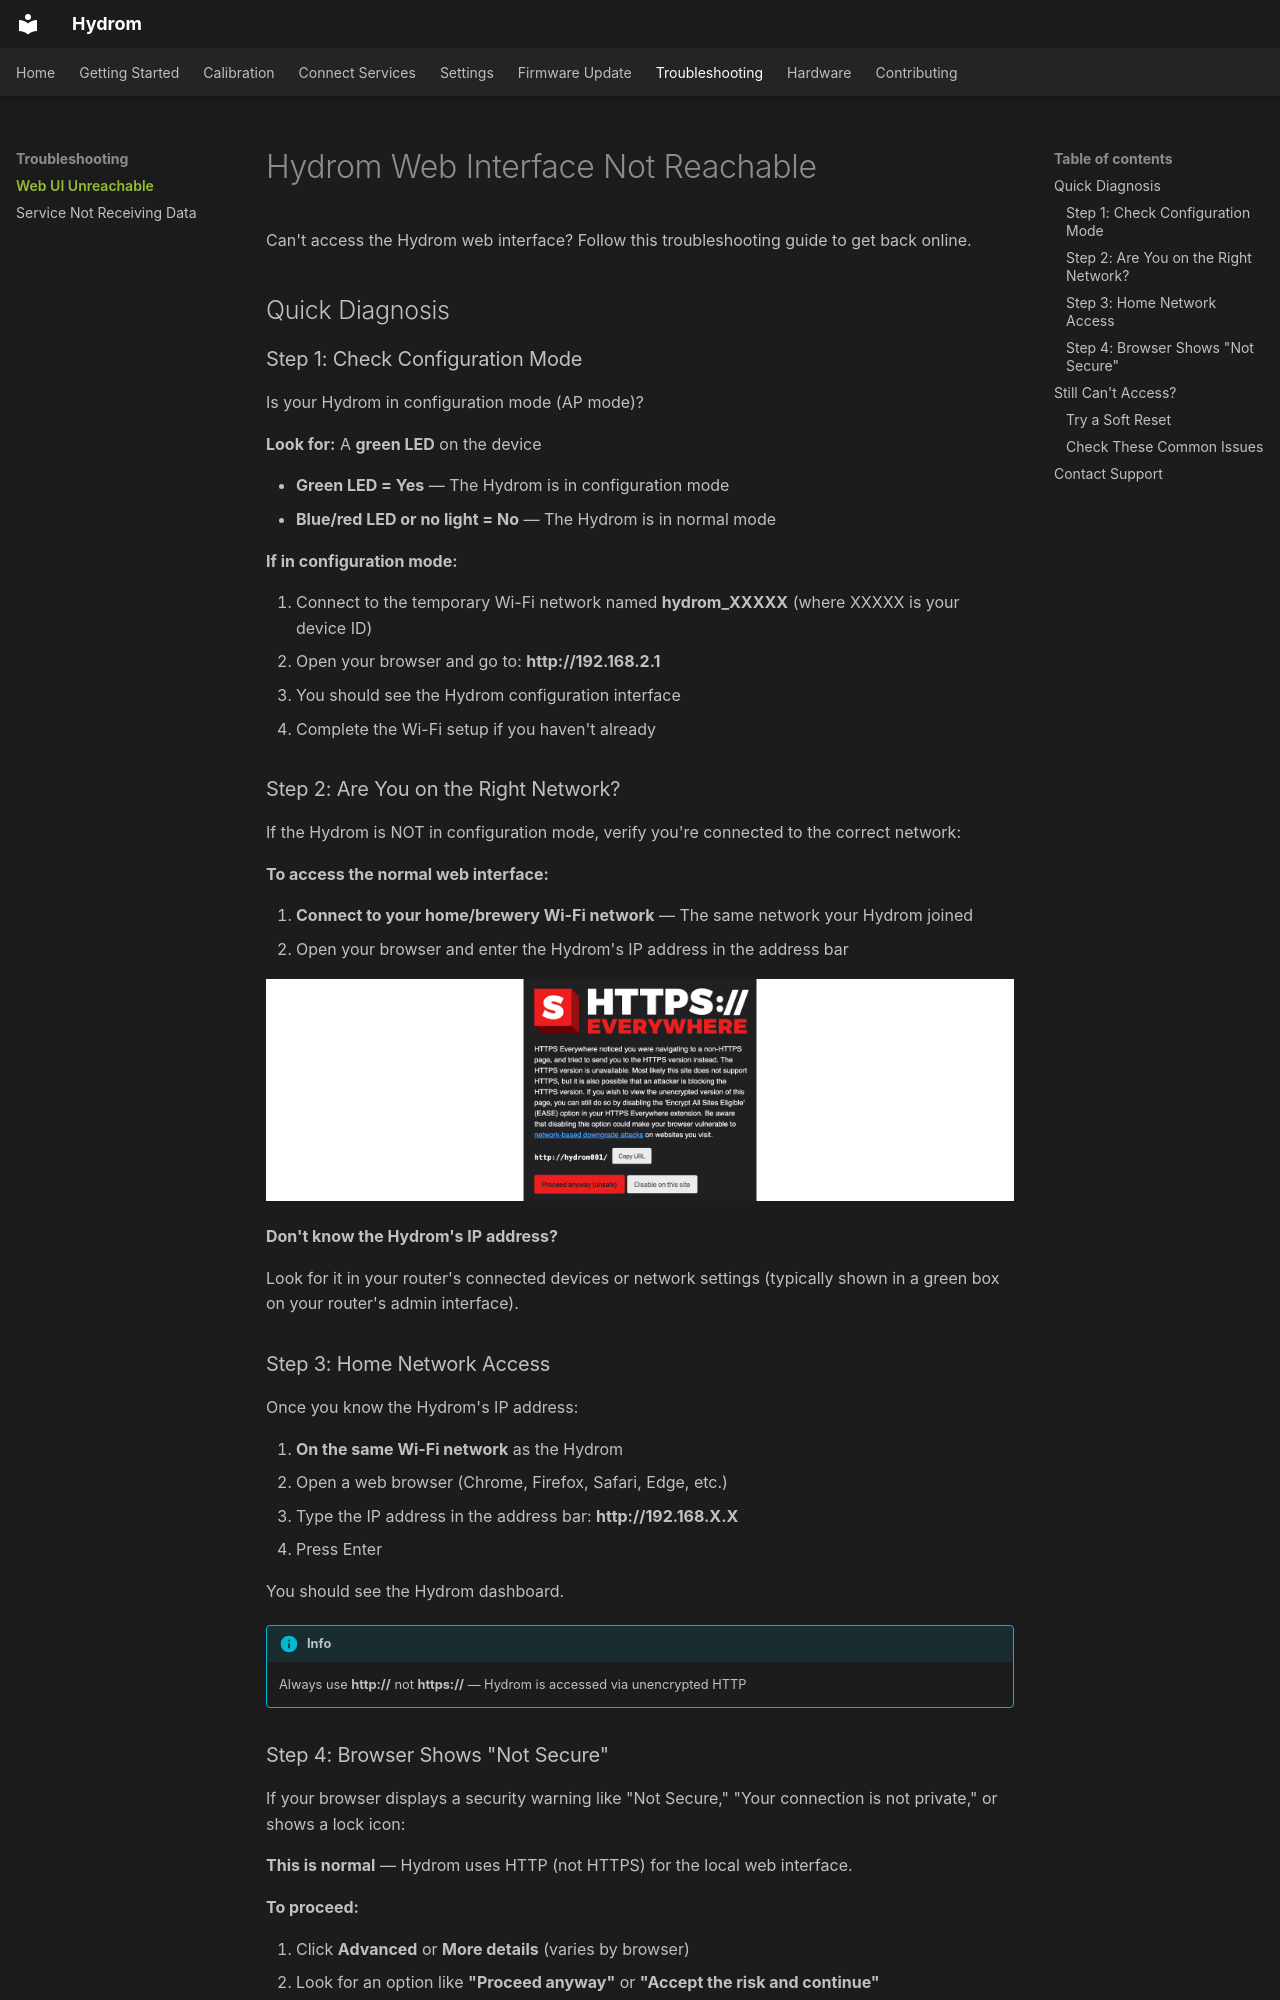

repository: TjGer22/Hydrom · page: troubleshooting/webui-unreachable/index.html · generator: mkdocs

---
description: >
  Troubleshooting guide for when the Hydrom web interface cannot be reached from a browser.
---

# Hydrom Web Interface Not Reachable

Can't access the Hydrom web interface? Follow this troubleshooting guide to get back online.

## Quick Diagnosis

### Step 1: Check Configuration Mode

Is your Hydrom in configuration mode (AP mode)?

**Look for:** A **green LED** on the device

- **Green LED = Yes** — The Hydrom is in configuration mode
- **Blue/red LED or no light = No** — The Hydrom is in normal mode

**If in configuration mode:**

1. Connect to the temporary Wi-Fi network named **hydrom_XXXXX** (where XXXXX is your device ID)
2. Open your browser and go to: **http://192.168.2.1**
3. You should see the Hydrom configuration interface
4. Complete the Wi-Fi setup if you haven't already

### Step 2: Are You on the Right Network?

If the Hydrom is NOT in configuration mode, verify you're connected to the correct network:

**To access the normal web interface:**

1. **Connect to your home/brewery Wi-Fi network** — The same network your Hydrom joined
2. Open your browser and enter the Hydrom's IP address in the address bar

![Network settings showing IP address](../assets/images/Folie35.png)

**Don't know the Hydrom's IP address?**

Look for it in your router's connected devices or network settings (typically shown in a green box on your router's admin interface).

### Step 3: Home Network Access

Once you know the Hydrom's IP address:

1. **On the same Wi-Fi network** as the Hydrom
2. Open a web browser (Chrome, Firefox, Safari, Edge, etc.)
3. Type the IP address in the address bar: **http://192.168.X.X**
4. Press Enter

You should see the Hydrom dashboard.

!!! info
    Always use **http://** not **https://** — Hydrom is accessed via unencrypted HTTP
